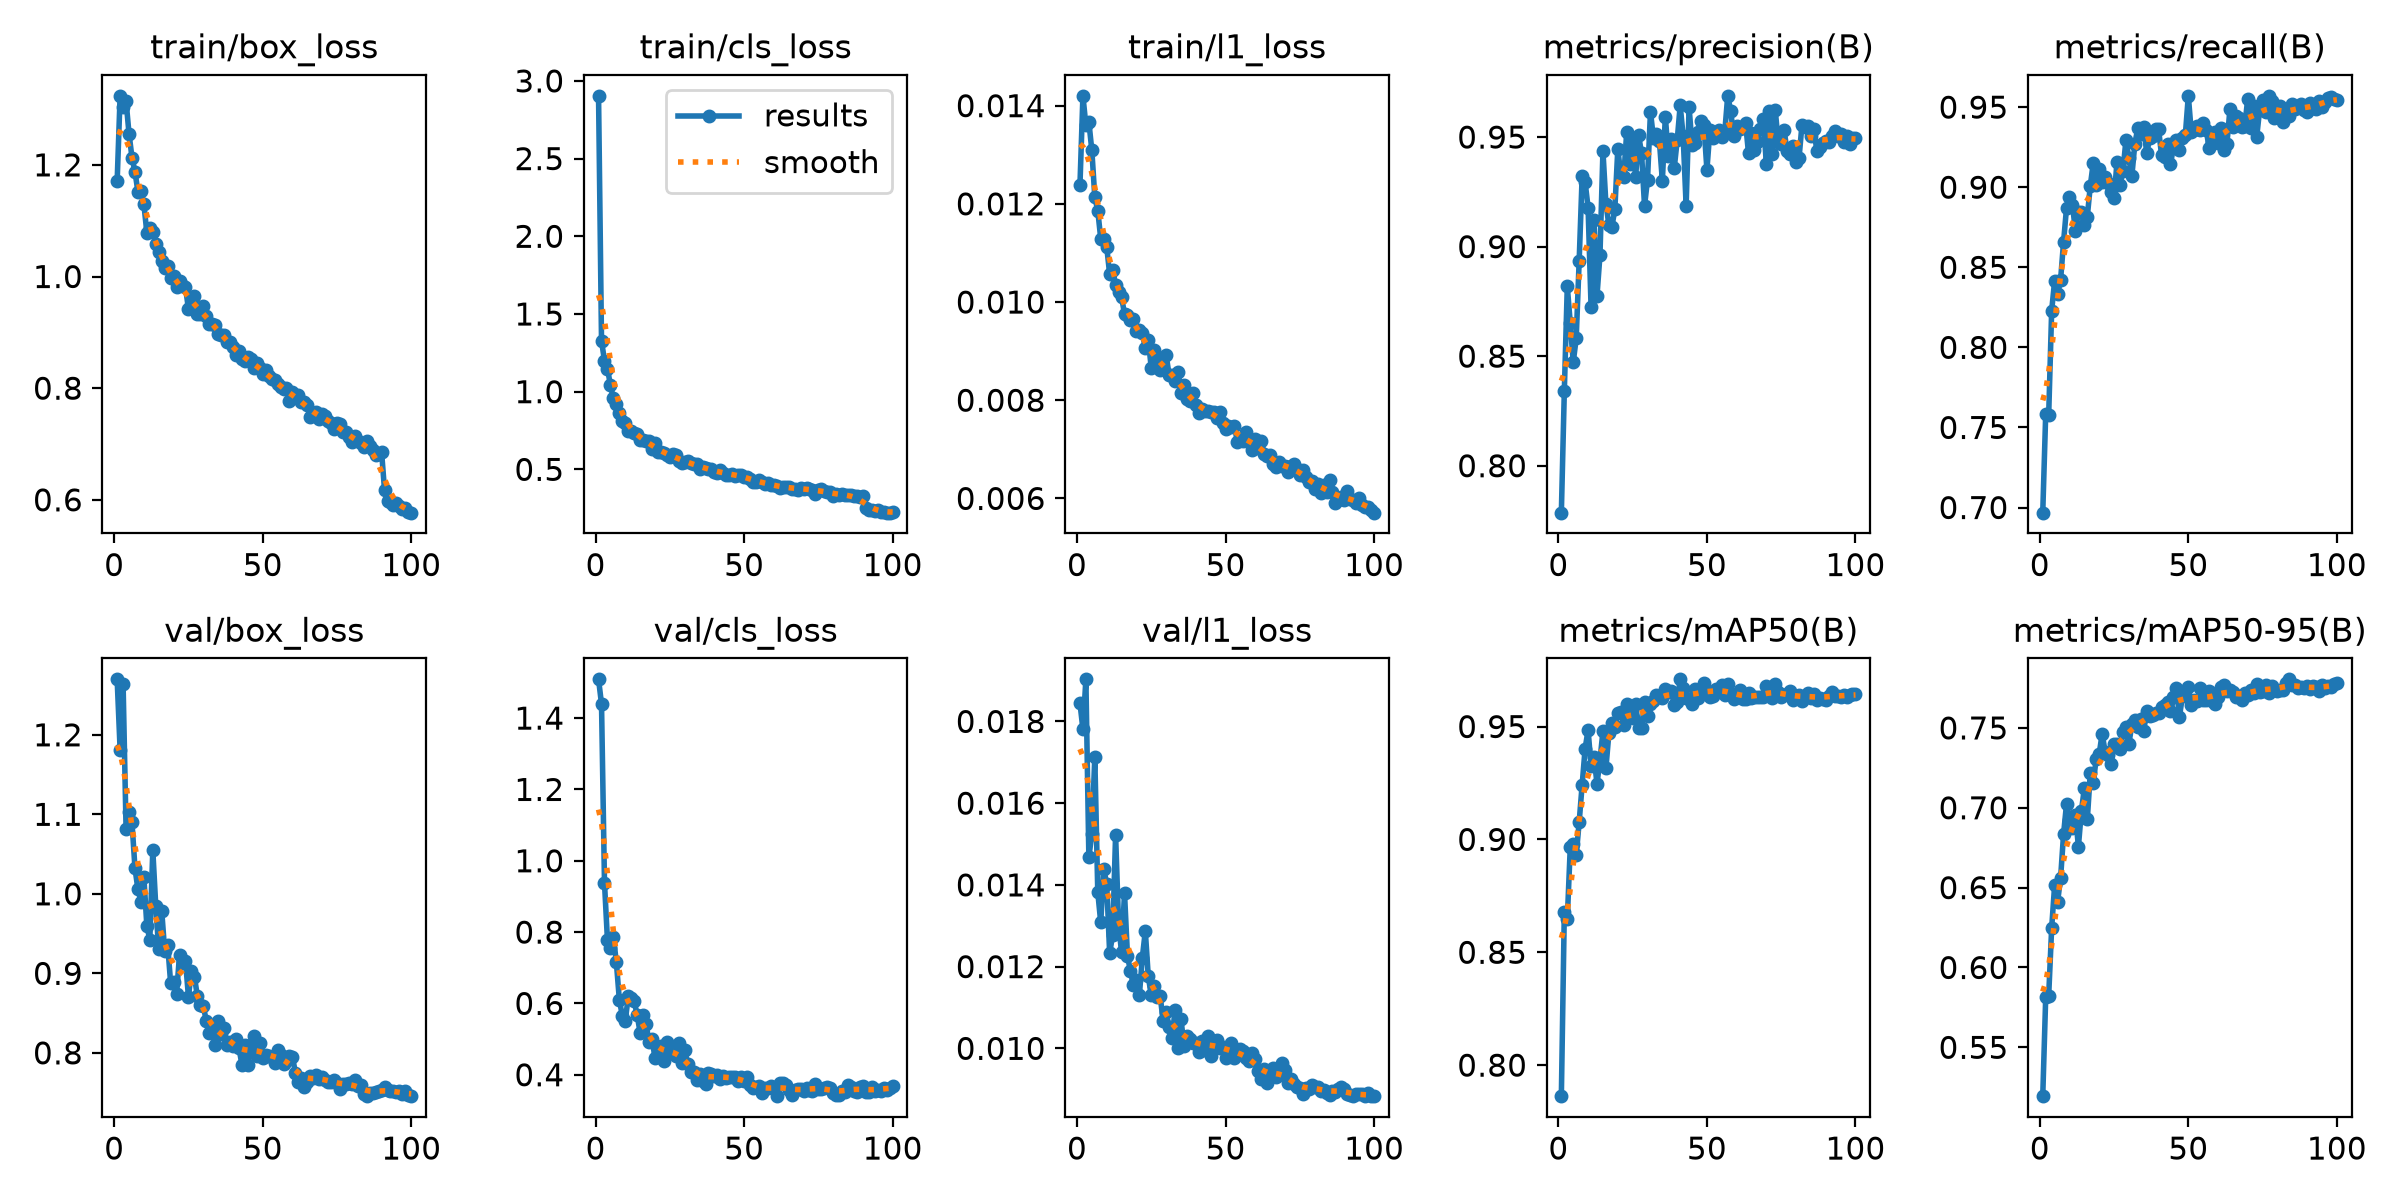

The table this chart was drawn from, first rows:
epoch, time, train/box_loss, train/cls_loss, train/l1_loss, metrics/precision(B), metrics/recall(B), metrics/mAP50(B), metrics/mAP50-95(B), val/box_loss, val/cls_loss, val/l1_loss, lr/pg0, lr/pg1, lr/pg2
1, 214.8, 1.17, 2.904, 0.01238, 0.7786, 0.6968, 0.7863, 0.5194, 1.27, 1.509, 0.01845, 0.000416, 0.000416, 0.000416
2, 406.7, 1.324, 1.327, 0.0142, 0.834, 0.7587, 0.868, 0.5816, 1.181, 1.44, 0.01781, 0.0008244, 0.0008244, 0.0008244
3, 598.9, 1.304, 1.199, 0.0136, 0.8818, 0.7578, 0.8646, 0.5824, 1.264, 0.938, 0.01903, 0.001225, 0.001225, 0.001225
4, 792.4, 1.314, 1.149, 0.01367, 0.8651, 0.823, 0.8965, 0.6248, 1.082, 0.7768, 0.01468, 0.001213, 0.001213, 0.001213
5, 981.7, 1.256, 1.041, 0.01309, 0.8472, 0.8415, 0.898, 0.6515, 1.103, 0.756, 0.01524, 0.0012, 0.0012, 0.0012
6, 1170, 1.213, 0.9562, 0.01214, 0.8581, 0.8331, 0.8929, 0.6412, 1.09, 0.7859, 0.01713, 0.001188, 0.001188, 0.001188
7, 1359, 1.188, 0.9203, 0.01186, 0.8936, 0.8421, 0.9077, 0.6559, 1.032, 0.7148, 0.01382, 0.001176, 0.001176, 0.001176
8, 1547, 1.151, 0.8613, 0.01129, 0.932, 0.8657, 0.9242, 0.6834, 1.006, 0.6102, 0.01308, 0.001163, 0.001163, 0.001163
9, 1736, 1.153, 0.8134, 0.01128, 0.9294, 0.887, 0.9402, 0.7023, 0.9902, 0.5655, 0.01439, 0.001151, 0.001151, 0.001151
10, 1945, 1.129, 0.7998, 0.01113, 0.9178, 0.8939, 0.9485, 0.6925, 1.021, 0.5511, 0.01403, 0.001139, 0.001139, 0.001139
11, 2158, 1.079, 0.7486, 0.01057, 0.8726, 0.8891, 0.9324, 0.6876, 0.9595, 0.6195, 0.01233, 0.001126, 0.001126, 0.001126
12, 2348, 1.087, 0.7444, 0.01066, 0.9123, 0.8725, 0.9364, 0.6956, 0.9425, 0.6152, 0.01277, 0.001114, 0.001114, 0.001114
13, 2537, 1.079, 0.7367, 0.01035, 0.8776, 0.8844, 0.9247, 0.6757, 1.055, 0.6058, 0.01522, 0.001102, 0.001102, 0.001102
14, 2725, 1.059, 0.7263, 0.0102, 0.8962, 0.8844, 0.9352, 0.6978, 0.9845, 0.5674, 0.01305, 0.001089, 0.001089, 0.001089
15, 2913, 1.045, 0.6915, 0.01011, 0.9437, 0.8761, 0.9479, 0.7123, 0.93, 0.5176, 0.01235, 0.001077, 0.001077, 0.001077
16, 3102, 1.028, 0.6882, 0.00975, 0.9195, 0.8817, 0.9315, 0.6927, 0.9788, 0.5676, 0.0138, 0.001064, 0.001064, 0.001064
17, 3291, 1.015, 0.6799, 0.00973, 0.91, 0.9008, 0.947, 0.7217, 0.9282, 0.5422, 0.01226, 0.001052, 0.001052, 0.001052
18, 3480, 1.018, 0.6843, 0.00963, 0.9089, 0.9152, 0.9516, 0.7156, 0.9358, 0.4914, 0.01189, 0.00104, 0.00104, 0.00104
19, 3670, 0.9974, 0.6291, 0.00965, 0.917, 0.9011, 0.9498, 0.7308, 0.8881, 0.4992, 0.01155, 0.001027, 0.001027, 0.001027
20, 3859, 1.001, 0.6704, 0.00942, 0.9445, 0.9116, 0.9561, 0.7336, 0.8893, 0.4473, 0.01167, 0.001015, 0.001015, 0.001015
21, 4047, 0.9813, 0.611, 0.00944, 0.9331, 0.9034, 0.9565, 0.7465, 0.874, 0.4548, 0.0113, 0.001002, 0.001002, 0.001002
22, 4236, 0.9925, 0.6141, 0.00937, 0.9318, 0.9066, 0.9505, 0.7348, 0.9236, 0.48, 0.01222, 0.0009901, 0.0009901, 0.0009901
23, 4425, 0.9826, 0.6038, 0.00907, 0.9522, 0.9024, 0.9601, 0.7329, 0.9131, 0.4379, 0.01287, 0.0009778, 0.0009778, 0.0009778
24, 4614, 0.9804, 0.5954, 0.00923, 0.9375, 0.8969, 0.9556, 0.7275, 0.9159, 0.4914, 0.01176, 0.0009654, 0.0009654, 0.0009654
25, 4803, 0.9421, 0.58, 0.00866, 0.9475, 0.8931, 0.9539, 0.7398, 0.8706, 0.4678, 0.0113, 0.000953, 0.000953, 0.000953
26, 4993, 0.9496, 0.6003, 0.00903, 0.9318, 0.9159, 0.9598, 0.74, 0.9025, 0.4694, 0.01152, 0.0009406, 0.0009406, 0.0009406
27, 5182, 0.9659, 0.5933, 0.00881, 0.9509, 0.9013, 0.9496, 0.7365, 0.896, 0.4512, 0.01126, 0.0009283, 0.0009283, 0.0009283
28, 5371, 0.9336, 0.5556, 0.00862, 0.9425, 0.9102, 0.9493, 0.7473, 0.8714, 0.4885, 0.01129, 0.0009159, 0.0009159, 0.0009159
29, 5560, 0.9328, 0.5439, 0.00863, 0.9185, 0.9294, 0.9607, 0.7504, 0.8597, 0.4316, 0.01066, 0.0009035, 0.0009035, 0.0009035
30, 5749, 0.9472, 0.5486, 0.00892, 0.9306, 0.918, 0.9545, 0.7401, 0.859, 0.4698, 0.01089, 0.0008911, 0.0008911, 0.0008911
31, 5937, 0.93, 0.5513, 0.00852, 0.9615, 0.9071, 0.9602, 0.7522, 0.8402, 0.4314, 0.01052, 0.0008787, 0.0008787, 0.0008787
32, 6127, 0.9148, 0.54, 0.00851, 0.9494, 0.9272, 0.9612, 0.755, 0.8253, 0.4089, 0.01026, 0.0008664, 0.0008664, 0.0008664
33, 6318, 0.9151, 0.5358, 0.00839, 0.9514, 0.9368, 0.9639, 0.7507, 0.8342, 0.4082, 0.01093, 0.000854, 0.000854, 0.000854
34, 6506, 0.9132, 0.5329, 0.00857, 0.9482, 0.9333, 0.9636, 0.7553, 0.8099, 0.384, 0.01001, 0.0008416, 0.0008416, 0.0008416
35, 6696, 0.8963, 0.505, 0.00815, 0.9301, 0.9378, 0.9627, 0.7483, 0.8397, 0.4012, 0.01073, 0.0008293, 0.0008293, 0.0008293
36, 6884, 0.8957, 0.5127, 0.00832, 0.9594, 0.9212, 0.9667, 0.7607, 0.8242, 0.3833, 0.01006, 0.0008169, 0.0008169, 0.0008169
37, 7073, 0.8947, 0.5056, 0.00803, 0.9414, 0.9308, 0.9651, 0.7573, 0.8309, 0.3747, 0.01029, 0.0008045, 0.0008045, 0.0008045
38, 7261, 0.8825, 0.5014, 0.00798, 0.9491, 0.932, 0.9659, 0.7581, 0.8099, 0.4057, 0.01023, 0.0007921, 0.0007921, 0.0007921
39, 7450, 0.8823, 0.5052, 0.00815, 0.9359, 0.9361, 0.9596, 0.7591, 0.8133, 0.4018, 0.01012, 0.0007797, 0.0007797, 0.0007797
40, 7639, 0.8744, 0.4826, 0.0079, 0.9486, 0.936, 0.9608, 0.7594, 0.8083, 0.3957, 0.01013, 0.0007674, 0.0007674, 0.0007674
41, 7828, 0.859, 0.4761, 0.00773, 0.9644, 0.9198, 0.9709, 0.7631, 0.8169, 0.3979, 0.00992, 0.000755, 0.000755, 0.000755
42, 8017, 0.8662, 0.496, 0.00783, 0.9505, 0.9188, 0.967, 0.7643, 0.806, 0.3873, 0.01019, 0.0007426, 0.0007426, 0.0007426
43, 8206, 0.853, 0.4787, 0.00778, 0.9186, 0.9267, 0.9626, 0.766, 0.7852, 0.3952, 0.00995, 0.0007302, 0.0007302, 0.0007302
44, 8396, 0.8479, 0.4644, 0.00779, 0.9636, 0.9142, 0.9623, 0.7604, 0.8102, 0.3907, 0.01031, 0.0007179, 0.0007179, 0.0007179
45, 8585, 0.8563, 0.463, 0.00777, 0.9462, 0.9253, 0.9599, 0.7691, 0.7849, 0.3945, 0.00982, 0.0007055, 0.0007055, 0.0007055
46, 8775, 0.8526, 0.4719, 0.00776, 0.9473, 0.9296, 0.9668, 0.7749, 0.8096, 0.3926, 0.01019, 0.0006931, 0.0006931, 0.0006931
47, 8965, 0.8368, 0.4585, 0.00763, 0.9524, 0.9232, 0.9628, 0.7568, 0.8206, 0.3947, 0.01021, 0.0006808, 0.0006808, 0.0006808
48, 9155, 0.8444, 0.4642, 0.00777, 0.9573, 0.9309, 0.9666, 0.7697, 0.7966, 0.3839, 0.01001, 0.0006684, 0.0006684, 0.0006684
49, 9344, 0.8359, 0.4648, 0.00753, 0.9553, 0.9327, 0.9693, 0.7697, 0.8123, 0.3924, 0.01004, 0.000656, 0.000656, 0.000656
50, 9533, 0.8262, 0.4525, 0.00741, 0.9351, 0.957, 0.9658, 0.7758, 0.7941, 0.3824, 0.00977, 0.0006436, 0.0006436, 0.0006436
51, 9723, 0.8321, 0.4494, 0.00748, 0.9531, 0.9342, 0.9633, 0.7645, 0.7967, 0.395, 0.01, 0.0006312, 0.0006312, 0.0006312
52, 9913, 0.8216, 0.4411, 0.00745, 0.9494, 0.9357, 0.9636, 0.7672, 0.7967, 0.3702, 0.01013, 0.0006189, 0.0006189, 0.0006189
53, 10102, 0.8165, 0.4159, 0.00747, 0.9509, 0.938, 0.9665, 0.7666, 0.7945, 0.3625, 0.00977, 0.0006065, 0.0006065, 0.0006065
54, 10291, 0.8148, 0.4173, 0.00715, 0.953, 0.9355, 0.9667, 0.7749, 0.7872, 0.3662, 0.00984, 0.0005941, 0.0005941, 0.0005941
55, 10483, 0.808, 0.4299, 0.00722, 0.95, 0.9399, 0.9685, 0.7674, 0.8038, 0.368, 0.00998, 0.0005818, 0.0005818, 0.0005818
56, 10673, 0.8025, 0.4175, 0.00717, 0.9522, 0.9359, 0.9639, 0.7674, 0.7974, 0.3498, 0.00993, 0.0005694, 0.0005694, 0.0005694
57, 10862, 0.7991, 0.407, 0.00735, 0.9688, 0.9246, 0.969, 0.7733, 0.7858, 0.3638, 0.00976, 0.000557, 0.000557, 0.000557
58, 11051, 0.8005, 0.411, 0.00715, 0.9619, 0.9285, 0.9645, 0.7667, 0.7894, 0.3623, 0.00968, 0.0005446, 0.0005446, 0.0005446
59, 11241, 0.7762, 0.4007, 0.00699, 0.9506, 0.9346, 0.9621, 0.7647, 0.7955, 0.368, 0.00988, 0.0005322, 0.0005322, 0.0005322
60, 11430, 0.7923, 0.3962, 0.00721, 0.9552, 0.9278, 0.9637, 0.7693, 0.795, 0.3633, 0.00973, 0.0005199, 0.0005199, 0.0005199
... 40 more rows
